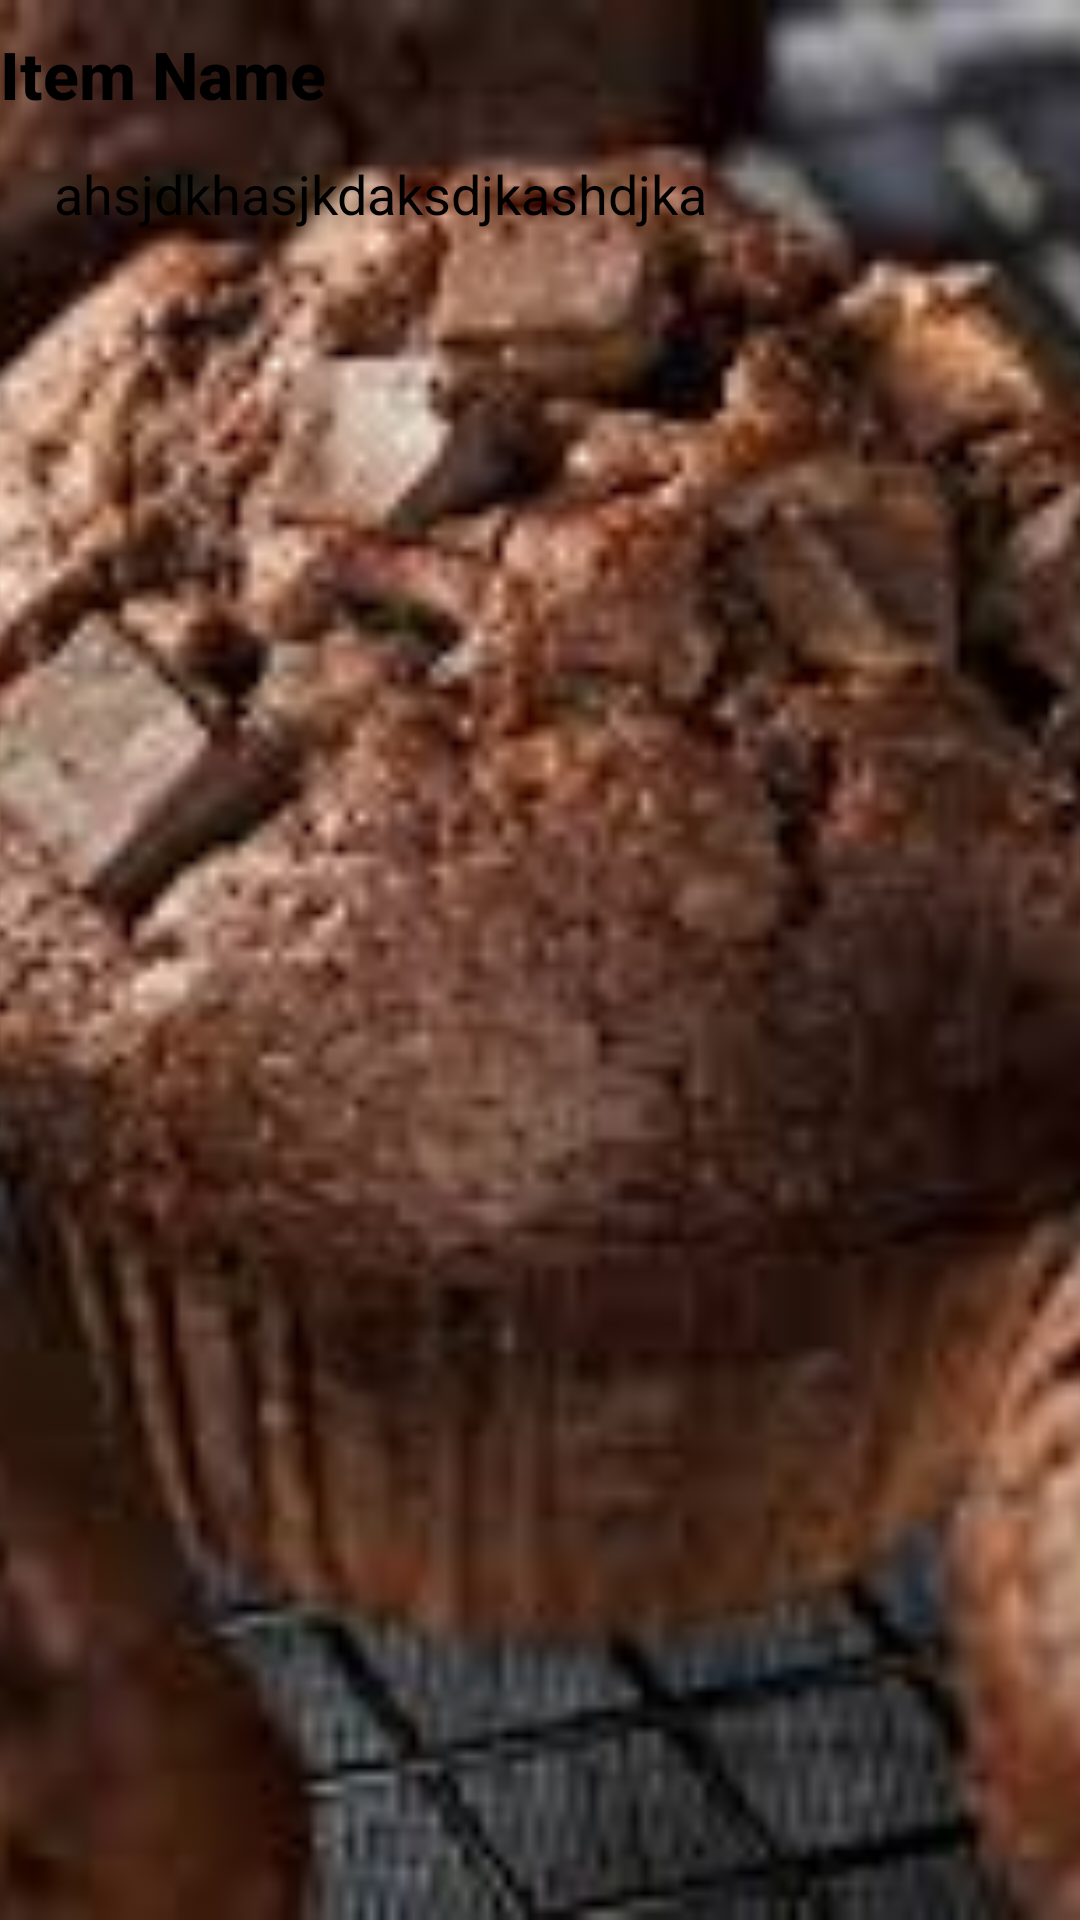

Reconstruct the res/layout file that produces this screen, plus the resources it refers to.
<!-- AndroidManifest.xml: application theme AppTheme -->
<!-- res/layout/bakery_widjet_provider.xml -->
<LinearLayout android:layout_height="match_parent"
    android:layout_width="match_parent"
    android:orientation="vertical"
    android:id="@+id/widget_layout"
    xmlns:android="http://schemas.android.com/apk/res/android">

    <RelativeLayout
        android:layout_width="wrap_content"
        android:layout_height="wrap_content"
        android:id="@+id/click">

        <ImageView
            android:layout_width="match_parent"
            android:layout_height="match_parent"
            android:id="@+id/imageview4"
            android:scaleType="centerCrop"
            android:alpha="2.0"
            android:src="@drawable/ic_demo_muffin"/>
        <TextView
            android:layout_marginTop="10dp"
            android:id="@+id/name"
            android:layout_width="wrap_content"
            android:layout_height="wrap_content"
            android:textSize="22sp"
            android:textColor="#000"
            android:text="Item Name"
            android:textAppearance="@style/TextAppearance.AppCompat.Light.SearchResult.Title"
            android:textStyle="bold"
            />
        <TextView
            android:layout_width="wrap_content"
            android:layout_height="wrap_content"
            android:id="@+id/ingredient_widget"
            android:textSize="18sp"
            android:paddingLeft="18dp"
            android:text="ahsjdkhasjkdaksdjkashdjka"
            android:textColor="#000"
            android:layout_marginTop="13dp"
            android:layout_below="@+id/name"
            android:layout_alignParentStart="true" />
    </RelativeLayout>


</LinearLayout>
<!-- resources referenced by this layout -->
<resources>
  <!-- drawable ic_demo_muffin: jpeg bitmap (drawable, 10498 bytes) -->
  <style name="AppTheme" parent="Theme.AppCompat.Light.DarkActionBar">
          
          <item name="colorPrimary">@color/colorPrimary</item>
          <item name="colorPrimaryDark">@color/colorPrimaryDark</item>
          <item name="colorAccent">@color/colorAccent</item>
      </style>
  <color name="colorPrimary">#00BCD4</color>
  <color name="colorPrimaryDark">#0097A7</color>
  <color name="colorAccent">#FF5722</color>
</resources>
